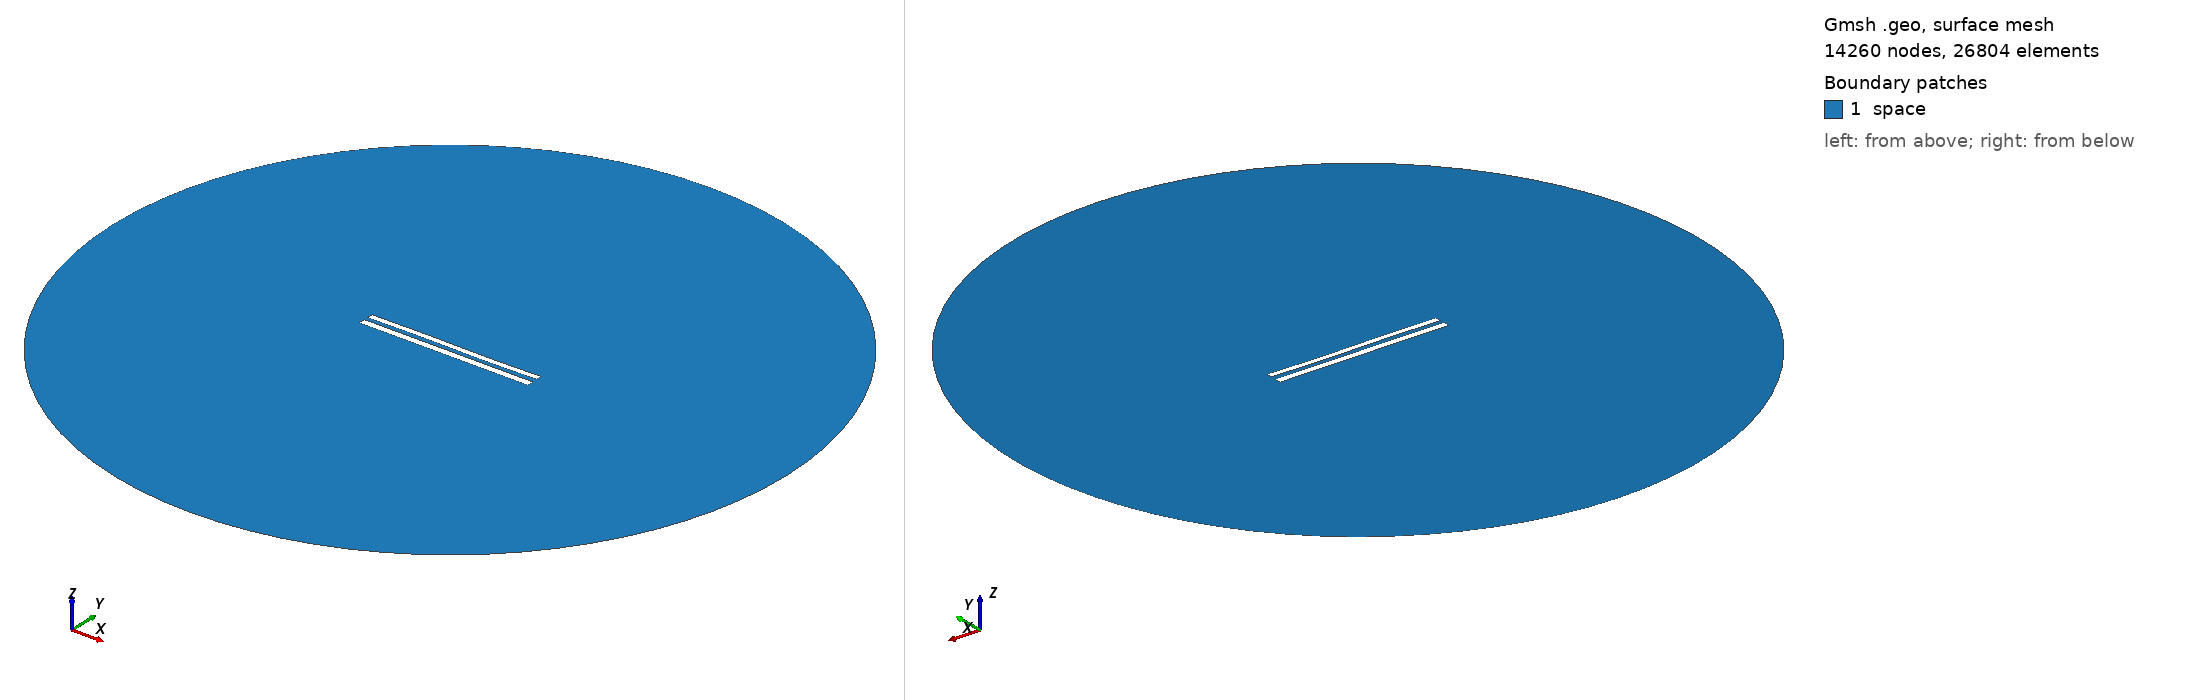

Gmsh geometry script, surface-meshed: 14260 nodes, 26804 surface elements. Boundary patches (legend numbers): 1 space. Left view from above one corner, right view from below the opposite corner. Legend entries are the model's physical surfaces. The drawing asked Gmsh for element sizes between 1% and 20% of the model's largest extent; the script's own settings can give other sizes.

=== 9323.geo (drawn) ===
//---------------------------------------
// Geometry kernel
//---------------------------------------

SetFactory("OpenCASCADE");



//---------------------------------------
// Parameters of the geometry
//---------------------------------------

// Overetch of the upper plate
overetch = 0.25;

// Distance between the plates
distance = 2.5;

// Discretization over the x axis (for the deformation)
nx = 50; 

// Length of the plate
L = 100 - overetch; 

// Number of modes
n = 4; 

// 1st mode coefficient
coeff(1) = 0.15;
beta(1) = 0.596864 * 3.1415926535 / L;

// 2nd mode coefficient
coeff(2) = 0.0;
beta(2) = 1.49418 * 3.1415926535 / L;

// 3rd mode coefficient
coeff(3) = 0.15;
beta(3) = 2.50025 * 3.1415926535 / L;

// 4th mode coefficient
coeff(4) = 0.0;
beta(4) = 3.49999 * 3.1415926535 / L;



//---------------------------------------
// Upper plate (deformed rectangle)
//---------------------------------------

// Coordiantes of the upper plate
xmin = -50;
xmax = 50 - overetch;

// Height of the upper plate
yheight = 4 - 2 * overetch;

// Indexes of the points
UpperID[] = {};
LowerID[] = {};
LeftID[] = {};
RightID[] = {};

// Point index
p = 1;

// Horizontal edges
For i In {1:nx}
    x = xmin + (i-1)*(xmax - xmin)/(nx-1);

    y_bottom = distance / 2 + overetch;
    For j In {1:n}
        C = (Cosh(beta(j)*L) + Cos(beta(j)*L)) / (Sinh(beta(j)*L) + Sin(beta(j)*L));
        y_bottom  = y_bottom + coeff(j) * (Cosh(beta(j)*(x+50)) - Cos(beta(j)*(x+50)) - C * (Sinh(beta(j)*(x+50)) - Sin(beta(j)*(x+50))));
    EndFor

    y_top = y_bottom + yheight;

    Point(p) = {x, y_top, 0, 1.0};
    UpperID[i] = p;
    p = p + 1;

    Point(p) = {x, y_bottom, 0, 1.0};
    LowerID[i] = p;
    p = p + 1;
EndFor

// Create point lists
UpperPts[] = {}; LowerPts[] = {};
For i In {1:nx}
  UpperPts[] += {UpperID[i]};
  LowerPts[] += {LowerID[i]};
EndFor

// Build splines
Spline(1) = {UpperPts[]};
Spline(2) = {LowerPts[]};
Line(3) = {LowerPts[nx-1], UpperPts[nx-1]};
Line(4) = {LowerPts[0], UpperPts[0]};

// Build the plane surface
Curve Loop(1) = {2, 3, -1, -4};
Plane Surface(1) = {1};



//---------------------------------------
// Lower plate (rectangle)
//---------------------------------------

// Vertices
Point(1001) = {-50, -1, 0, 1.0};
Point(1002) = { 50, -1, 0, 1.0};
Point(1003) = { 50,  -5, 0, 1.0};
Point(1004) = {-50,  -5, 0, 1.0};

// Edges
Line(5) = {1001, 1002};
Line(6) = {1002, 1003};
Line(7) = {1003, 1004};
Line(8) = {1004, 1001};

// Plane surface
Line Loop(2) = {5, 6, 7, 8};
Plane Surface(2) = {2}; 



//---------------------------------------
// Outer (fictious) boundary
//---------------------------------------

// Points
Point(1005) = {0, 0, 0};       // Center
Point(1006) = {200, 0, 0};     // Start point
Point(1007) = {0, 200, 0};     // 90 degrees
Point(1008) = {-200, 0, 0};    // 180 degrees
Point(1009) = {0, -200, 0};    // 270 degrees

// Circle arcs (each needs start, center, end)
Circle(9) = {1006, 1005, 1007};
Circle(10) = {1007, 1005, 1008};
Circle(11) = {1008, 1005, 1009};
Circle(12) = {1009, 1005, 1006};

// Plane surface for the entire domain
Curve Loop(3) = {9, 10, 11, 12};
Surface(3) = {3};

// Subtract the plates from the whole domain to obtain the actual domain where we want to solve the equations
BooleanDifference{ Surface{3}; Delete; }{ Surface{1}; Surface{2}; Delete; }




//---------------------------------------
// Transfinite Lines/Curves
//---------------------------------------

// Set the number of points on the boundaries
r = 7;

// Plates
Transfinite Curve {1, 2} = 50*r Using Progression 1;
Transfinite Curve {3, 4} = 2*r Using Progression 1;
Transfinite Line {5, 7} = 50*r Using Progression 1;
Transfinite Line {6, 8} = 2*r Using Progression 1;

// Outer boundary
Transfinite Line {9, 10, 11, 12} = 20 Using Progression 1;



//---------------------------------------
// Physical groups
//---------------------------------------                

// Physical curves (boundaries)
Physical Line("force_segment", 10) = {2};
Physical Line("upper_plate", 11) = {1, 3, 4};
Physical Line("lower_plate", 12) = {5, 6, 7, 8};
Physical Line("boundary", 20) = {9, 10, 11, 12};

// Physical Surfaces
Physical Surface("space", 30) = {3};



//---------------------------------------
// 6. Generate the Mesh
//---------------------------------------

// 2D mesh generation
Mesh 2;
